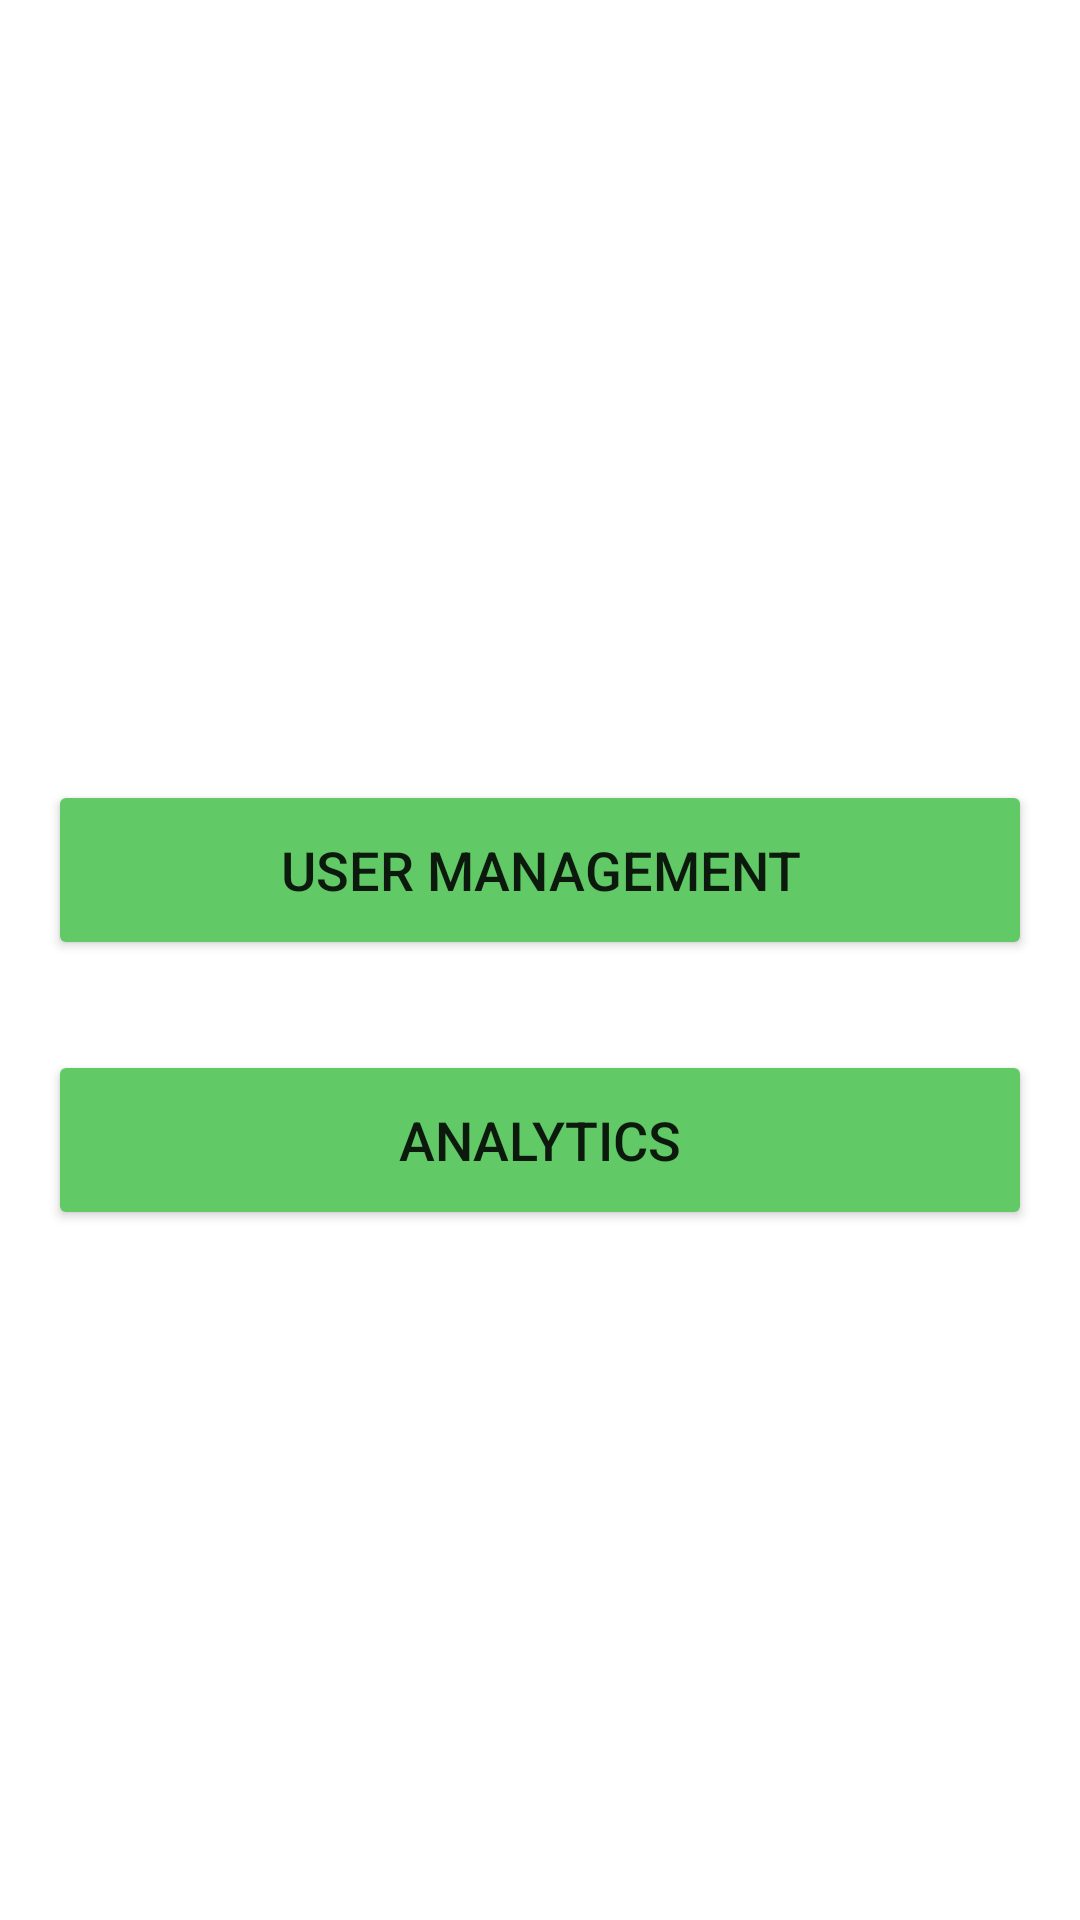

This screen was rendered from an Android layout file. Write that file and the resources it references.
<!-- AndroidManifest.xml: application theme Theme.WalletFriendly -->
<!-- res/layout/activity_tools.xml -->
<LinearLayout xmlns:android="http://schemas.android.com/apk/res/android"
    xmlns:tools="http://schemas.android.com/tools"
    android:layout_width="match_parent"
    android:layout_height="match_parent"
    xmlns:app="http://schemas.android.com/apk/res-auto"
    android:orientation="vertical"
    android:gravity="center"
    android:padding="16dp"
    tools:context=".ToolsActivity">

    <Button
        android:id="@+id/btnUserManagement"
        android:layout_width="match_parent"
        android:layout_height="60dp"
        android:layout_marginTop="30dp"
        android:text="User Management"
        android:textSize="18sp"
        android:backgroundTint="@color/theme"
        app:cornerRadius="20dp" />

    <Button
        android:id="@+id/btnAnalytics"
        android:layout_width="match_parent"
        android:layout_height="60dp"
        android:layout_marginTop="30dp"
        android:text="Analytics"
        android:textSize="18sp"
        android:backgroundTint="@color/theme"
        app:cornerRadius="20dp" />

</LinearLayout>
<!-- resources referenced by this layout -->
<resources>
  <color name="theme">#61C966</color>
  <style name="Theme.WalletFriendly" parent="Theme.MaterialComponents.DayNight.NoActionBar">
          
          <item name="colorPrimary">@color/purple_500</item>
          <item name="colorPrimaryVariant">@color/purple_700</item>
          <item name="colorOnPrimary">@color/white</item>
          
          <item name="colorSecondary">@color/teal_200</item>
          <item name="colorSecondaryVariant">@color/teal_700</item>
          <item name="colorOnSecondary">@color/black</item>
          
          <item name="android:statusBarColor">?attr/colorPrimaryVariant</item>
          
      </style>
  <color name="purple_500">#FF6200EE</color>
  <color name="purple_700">#FF3700B3</color>
  <color name="white">#FFFFFFFF</color>
  <color name="teal_200">#FF03DAC5</color>
  <color name="teal_700">#FF018786</color>
  <color name="black">#FF000000</color>
</resources>
